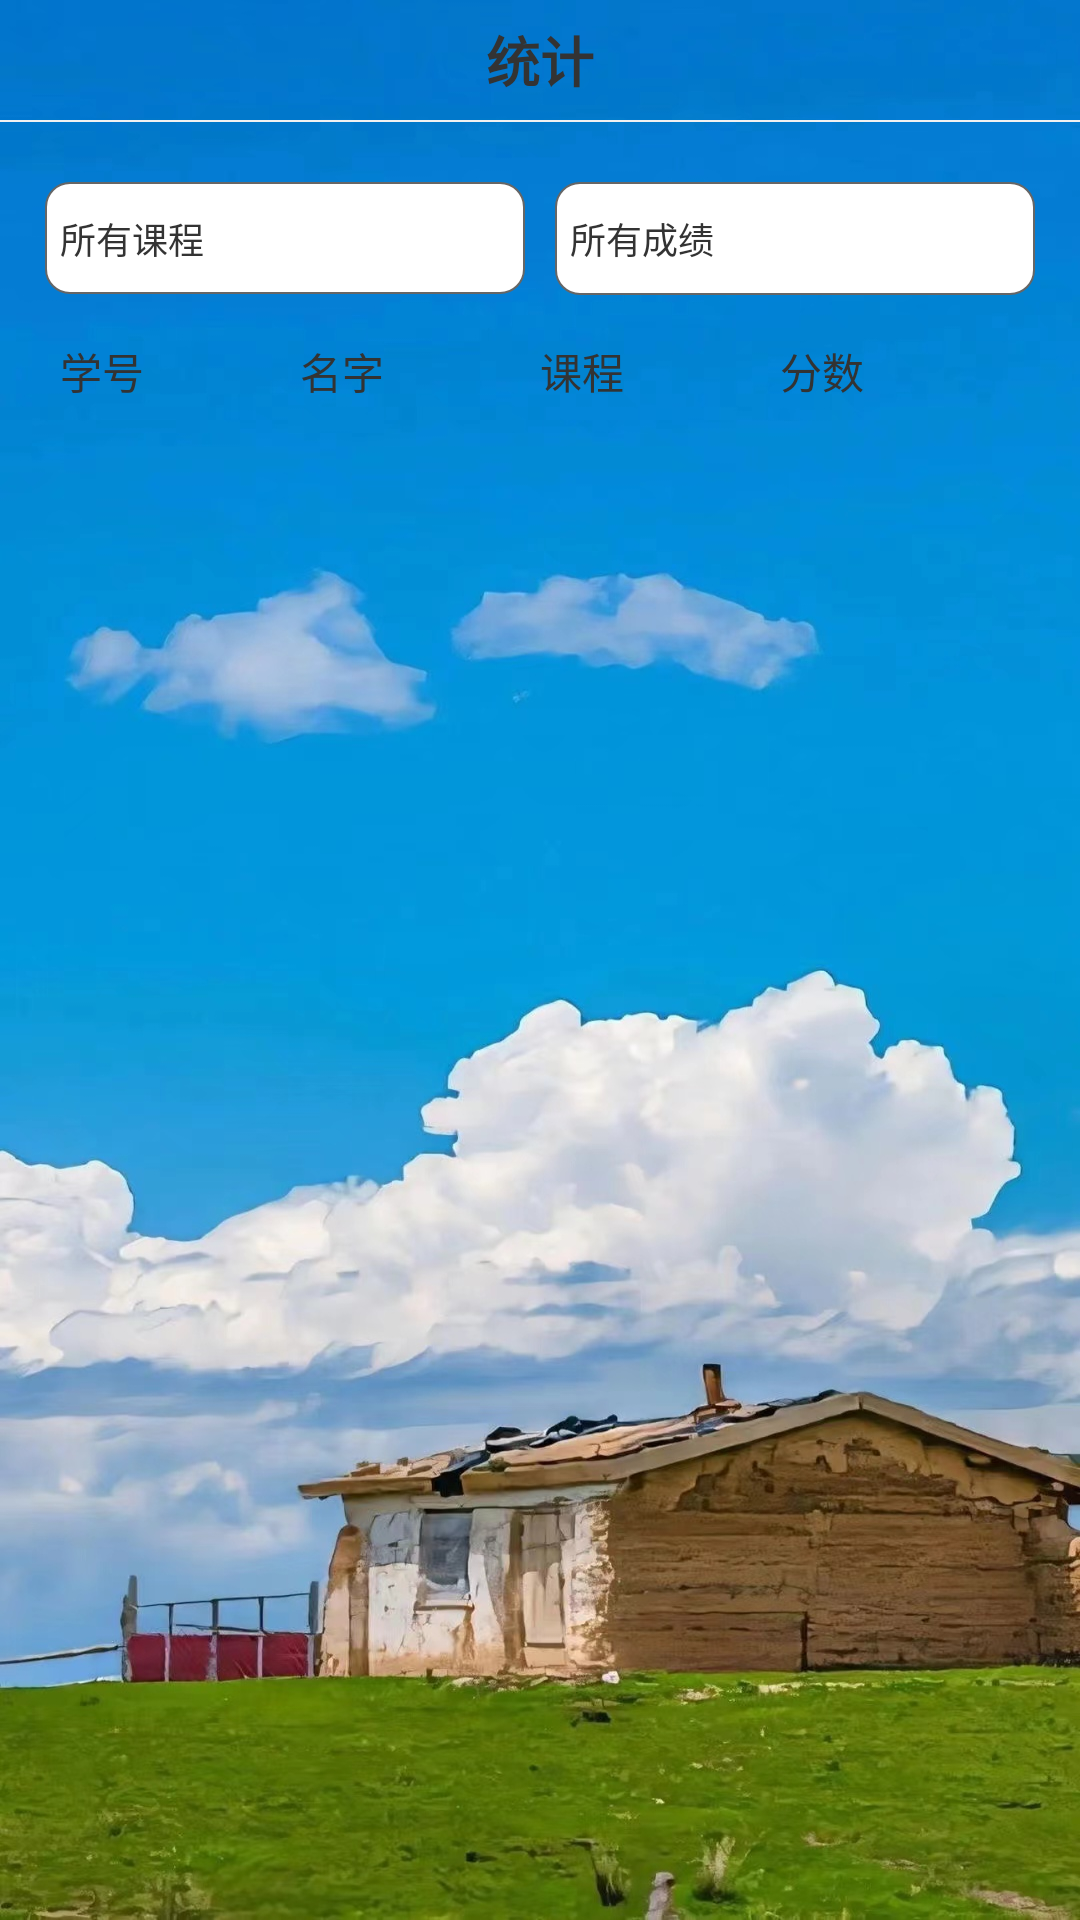

Layout XML and referenced resources for this Android screen:
<!-- AndroidManifest.xml: application theme AppTheme -->
<!-- res/layout/activity_tongji.xml -->
<?xml version="1.0" encoding="utf-8"?>
<layout xmlns:android="http://schemas.android.com/apk/res/android">

    <data>

    </data>

    <LinearLayout
        android:layout_width="match_parent"
        android:layout_height="match_parent"
        android:background="@mipmap/ic_big_bg4"
        android:fitsSystemWindows="true"
        android:foreground="@color/white_20"
        android:gravity="center_horizontal"
        android:orientation="vertical">

        <RelativeLayout
            android:layout_width="match_parent"
            android:layout_height="40dp"
            android:orientation="horizontal">

            <TextView
                android:layout_width="wrap_content"
                android:layout_height="wrap_content"
                android:layout_centerInParent="true"
                android:text="统计"
                android:textColor="#333333"
                android:textSize="18sp"
                android:textStyle="bold"></TextView>

        </RelativeLayout>

        <View
            android:layout_width="match_parent"
            android:layout_height="0.5dp"
            android:background="#f1f1f1"></View>

        <LinearLayout
            android:layout_width="match_parent"
            android:layout_height="wrap_content"
            android:layout_marginTop="10dp"
            android:orientation="horizontal"
            android:padding="10dp">

            <TextView
                android:id="@+id/tv_course"
                android:layout_width="0dp"
                android:layout_height="wrap_content"
                android:layout_marginHorizontal="5dp"
                android:layout_weight="1"
                android:background="@drawable/bg_content"
                android:inputType="number"
                android:paddingHorizontal="5dp"
                android:paddingVertical="10dp"
                android:singleLine="true"
                android:text="所有课程"
                android:textColor="#333333"
                android:textColorHint="#999999"
                android:textSize="12sp"></TextView>

            <TextView
                android:id="@+id/tv_score"
                android:layout_width="0dp"
                android:layout_height="wrap_content"
                android:layout_marginHorizontal="5dp"
                android:layout_weight="1"
                android:background="@drawable/bg_content"
                android:paddingHorizontal="5dp"
                android:paddingVertical="10dp"
                android:singleLine="true"
                android:text="所有成绩"
                android:textColor="#333333"
                android:textColorHint="#999999"
                android:textSize="12sp"></TextView>
        </LinearLayout>

        <LinearLayout
            android:id="@+id/ll_item"
            android:layout_width="match_parent"
            android:layout_height="wrap_content"
            android:layout_marginHorizontal="20dp"
            android:gravity="center_vertical"
            android:orientation="horizontal"
            android:paddingVertical="5dp">

            <TextView
                android:layout_width="0dp"
                android:layout_height="wrap_content"
                android:layout_weight="1"
                android:ellipsize="end"
                android:singleLine="true"
                android:text="学号"
                android:textColor="#333333"
                android:textSize="14sp"></TextView>

            <TextView
                android:layout_width="0dp"
                android:layout_height="wrap_content"
                android:layout_weight="1"
                android:ellipsize="end"
                android:singleLine="true"
                android:text="名字"
                android:textColor="#333333"
                android:textSize="14sp"></TextView>

            <TextView
                android:layout_width="0dp"
                android:layout_height="wrap_content"
                android:layout_weight="1"
                android:ellipsize="end"
                android:singleLine="true"
                android:text="课程"
                android:textColor="#333333"
                android:textSize="14sp"></TextView>

            <TextView
                android:layout_width="0dp"
                android:layout_height="wrap_content"
                android:layout_weight="1"
                android:ellipsize="end"
                android:singleLine="true"
                android:text="分数"
                android:textColor="#333333"
                android:textSize="14sp"></TextView>
        </LinearLayout>

        <androidx.recyclerview.widget.RecyclerView
            android:id="@+id/recyc"
            android:layout_width="match_parent"
            android:layout_height="0dp"
            android:layout_margin="10dp"
            android:layout_weight="1"></androidx.recyclerview.widget.RecyclerView>
    </LinearLayout>
</layout>
<!-- resources referenced by this layout -->
<resources>
  <color name="white_20">#36FFFFFF</color>
  <!-- drawable bg_content (drawable) -->
  <?xml version="1.0" encoding="utf-8"?>
  <shape xmlns:android="http://schemas.android.com/apk/res/android"
      android:shape="rectangle">
  
      
      <stroke
          android:width="0.5dp"
          android:color="#666666" /> 
  
      <solid
          android:color="@color/white" />
  
      
      <corners
          android:bottomLeftRadius="8dp"
          android:bottomRightRadius="8dp"
          android:topLeftRadius="8dp"
          android:topRightRadius="8dp" /> 
  
  </shape>
  <!-- mipmap ic_big_bg4: jpg bitmap (mipmap-xhdpi, 319020 bytes) -->
  <style name="AppTheme" parent="Theme.AppCompat.Light.NoActionBar">
          
          <item name="android:splitMotionEvents">false</item>
      </style>
  <color name="white">#FFFFFFFF</color>
</resources>
